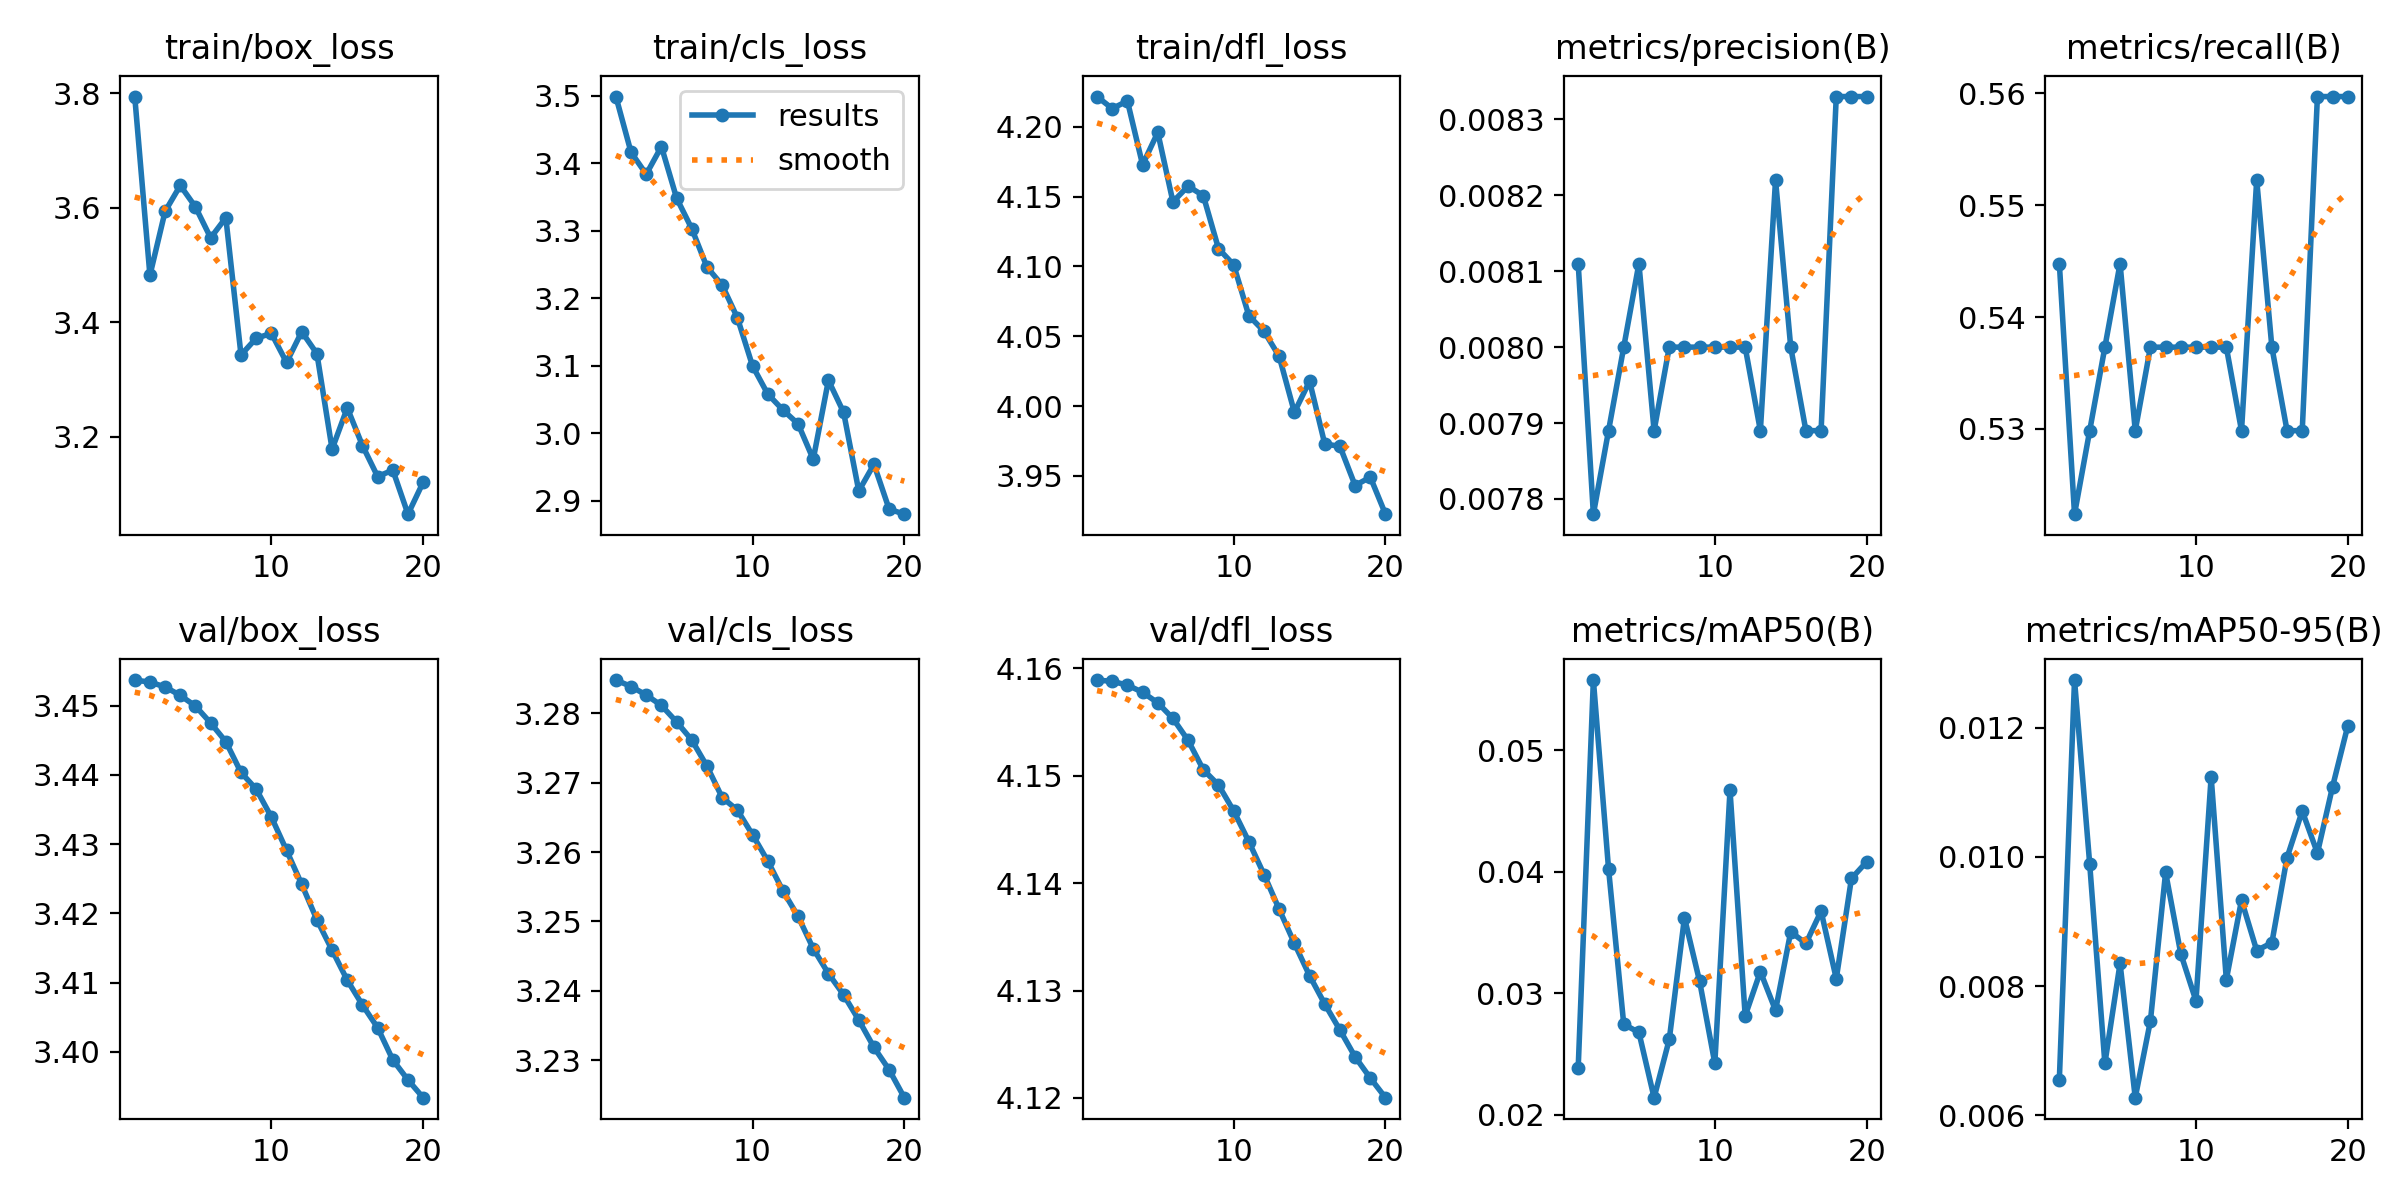

The table this chart was drawn from, first rows:
epoch, time, train/box_loss, train/cls_loss, train/dfl_loss, metrics/precision(B), metrics/recall(B), metrics/mAP50(B), metrics/mAP50-95(B), val/box_loss, val/cls_loss, val/dfl_loss, lr/pg0, lr/pg1, lr/pg2
1, 12.17, 3.794, 3.499, 4.222, 0.00811, 0.5448, 0.02384, 0.00655, 3.454, 3.285, 4.159, 2e-05, 2e-05, 2e-05
2, 22.59, 3.482, 3.416, 4.213, 0.00778, 0.5224, 0.05578, 0.01274, 3.453, 3.284, 4.159, 5.703e-05, 5.703e-05, 5.703e-05
3, 34.01, 3.594, 3.384, 4.218, 0.00789, 0.5299, 0.04023, 0.00989, 3.453, 3.283, 4.158, 9.01e-05, 9.01e-05, 9.01e-05
4, 43.47, 3.639, 3.425, 4.173, 0.008, 0.5373, 0.02744, 0.0068, 3.451, 3.281, 4.158, 0.0001192, 0.0001192, 0.0001192
5, 54.14, 3.602, 3.348, 4.196, 0.00811, 0.5448, 0.02676, 0.00835, 3.45, 3.279, 4.157, 0.0001444, 0.0001444, 0.0001444
6, 64.91, 3.547, 3.303, 4.146, 0.00789, 0.5299, 0.02139, 0.00627, 3.448, 3.276, 4.155, 0.0001656, 0.0001656, 0.0001656
7, 75.5, 3.583, 3.246, 4.158, 0.008, 0.5373, 0.02619, 0.00746, 3.445, 3.272, 4.153, 0.0001828, 0.0001828, 0.0001828
8, 86.04, 3.343, 3.219, 4.151, 0.008, 0.5373, 0.03621, 0.00976, 3.44, 3.268, 4.151, 0.000196, 0.000196, 0.000196
9, 96.77, 3.372, 3.171, 4.113, 0.008, 0.5373, 0.03096, 0.0085, 3.438, 3.266, 4.149, 0.0002054, 0.0002054, 0.0002054
10, 107.5, 3.381, 3.1, 4.101, 0.008, 0.5373, 0.02422, 0.00777, 3.434, 3.263, 4.147, 0.0002107, 0.0002107, 0.0002107
11, 117.8, 3.33, 3.058, 4.065, 0.008, 0.5373, 0.0467, 0.01124, 3.429, 3.259, 4.144, 0.0002121, 0.0002121, 0.0002121
12, 128.1, 3.384, 3.035, 4.054, 0.008, 0.5373, 0.02813, 0.0081, 3.424, 3.254, 4.141, 0.0002095, 0.0002095, 0.0002095
13, 138, 3.345, 3.014, 4.036, 0.00789, 0.5299, 0.03177, 0.00933, 3.419, 3.251, 4.138, 0.000203, 0.000203, 0.000203
14, 147.1, 3.178, 2.962, 3.996, 0.00822, 0.5522, 0.02858, 0.00855, 3.415, 3.246, 4.134, 0.0001925, 0.0001925, 0.0001925
15, 156, 3.25, 3.079, 4.018, 0.008, 0.5373, 0.03505, 0.00867, 3.41, 3.243, 4.131, 0.0001781, 0.0001781, 0.0001781
16, 165, 3.185, 3.031, 3.973, 0.00789, 0.5299, 0.03409, 0.00999, 3.407, 3.239, 4.129, 0.0001597, 0.0001597, 0.0001597
17, 174.7, 3.13, 2.915, 3.971, 0.00789, 0.5299, 0.03675, 0.01071, 3.403, 3.236, 4.126, 0.0001373, 0.0001373, 0.0001373
18, 184.8, 3.142, 2.954, 3.943, 0.00833, 0.5597, 0.03119, 0.01006, 3.399, 3.232, 4.124, 0.0001109, 0.0001109, 0.0001109
19, 194.8, 3.065, 2.888, 3.949, 0.00833, 0.5597, 0.03944, 0.01109, 3.396, 3.229, 4.122, 8.066e-05, 8.066e-05, 8.066e-05
20, 204.8, 3.121, 2.88, 3.923, 0.00833, 0.5597, 0.04081, 0.01203, 3.393, 3.225, 4.12, 4.641e-05, 4.641e-05, 4.641e-05
